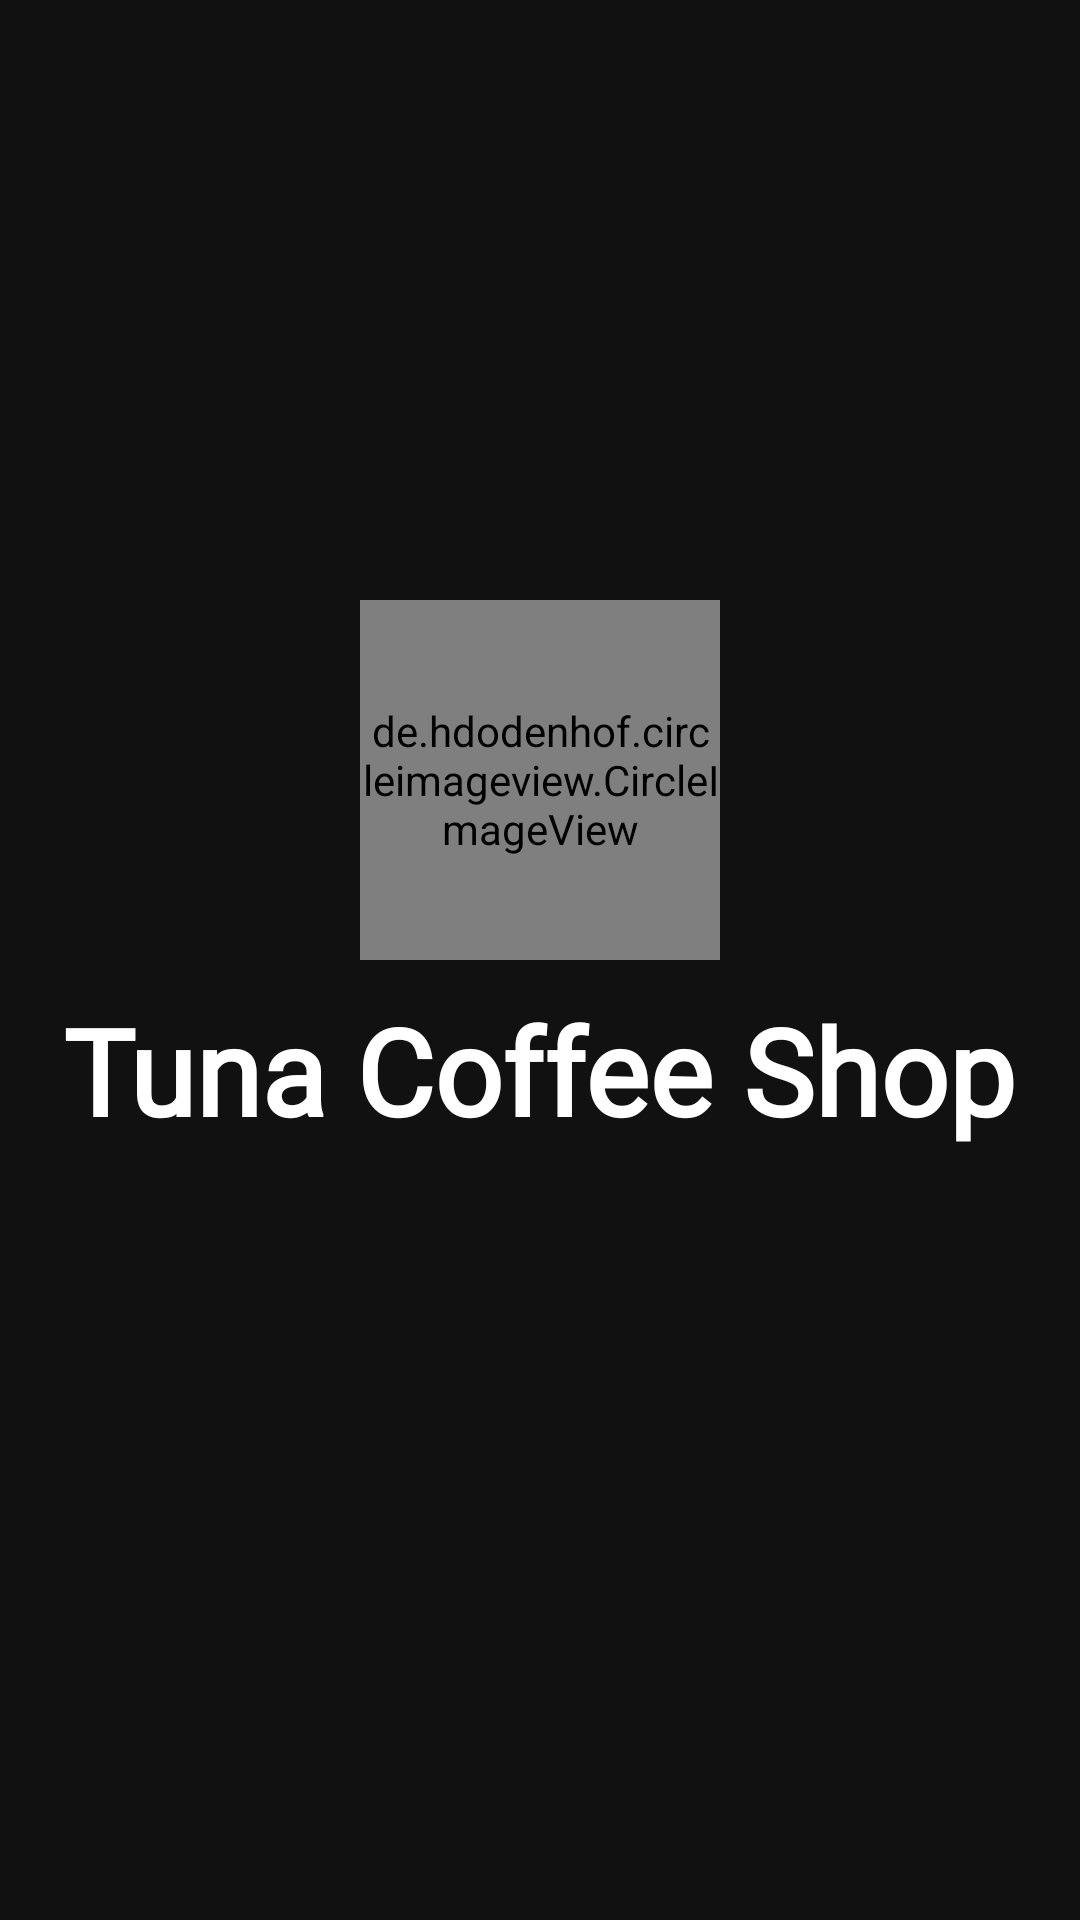

Here is an Android app screen rendered from its layout file. Give the layout XML and the strings, colors and styles it references.
<!-- AndroidManifest.xml: application theme Theme.Coffee -->
<!-- res/layout/activity_splash.xml -->
<?xml version="1.0" encoding="utf-8"?>
<LinearLayout xmlns:android="http://schemas.android.com/apk/res/android"
    xmlns:tools="http://schemas.android.com/tools"
    android:layout_width="match_parent"
    android:layout_height="match_parent"
    xmlns:app="http://schemas.android.com/apk/res-auto"
    android:orientation="vertical"
    tools:context=".activity.SplashActivity"
    android:background="@color/background"
    android:gravity="center_horizontal">

    <de.hdodenhof.circleimageview.CircleImageView
        android:layout_width="120dp"
        android:layout_height="120dp"
        android:layout_marginTop="200dp"
        android:src="@drawable/login_logo"
        app:civ_border_color="#F14E4E"
        app:civ_border_width="1dp" />
    <TextView
        android:layout_width="wrap_content"
        android:gravity="center"
        android:layout_marginTop="10dp"
        android:layout_height="wrap_content"
        android:fontFamily="@font/chewy"
        android:text="Tuna Coffee Shop"
        android:textColor="@color/white"
        android:textSize="40dp"
        android:textStyle="bold" />

</LinearLayout>
<!-- resources referenced by this layout -->
<resources>
  <color name="background">#111111</color>
  <color name="white">#FFFFFFFF</color>
  <!-- drawable login_logo: png bitmap (drawable, 122352 bytes) -->
  <style name="Theme.Coffee" parent="Theme.MaterialComponents.DayNight.NoActionBar">
          
          <item name="colorPrimary">@color/light_brown</item>
          <item name="colorPrimaryVariant">@color/black</item>
          <item name="colorOnPrimary">@color/dark_grey</item>
          
          <item name="colorSecondary">@color/dark_grey</item>
          <item name="colorSecondaryVariant">@color/teal_700</item>
          <item name="colorOnSecondary">@color/light_brown</item>
          
          <item name="android:statusBarColor" tools:targetApi="l">?attr/colorPrimaryVariant</item>
          
      </style>
  <color name="light_brown">#FD6636</color>
  <color name="black">#FF000000</color>
  <color name="dark_grey">#686868</color>
  <color name="teal_700">#FF018786</color>
</resources>
